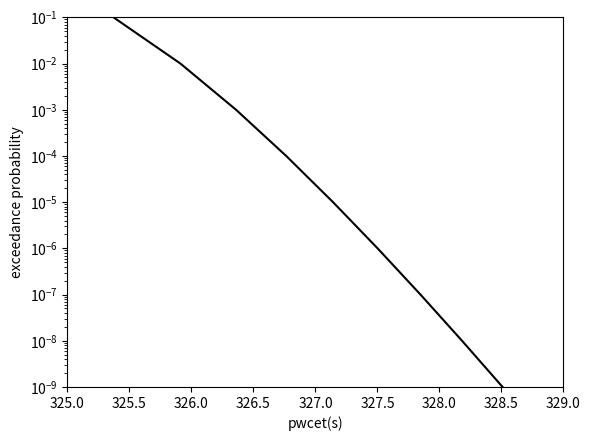

Write Python code to recreate this figure.
import matplotlib.pyplot as plt

# 读取数据
x = [325.3715, 325.9111, 326.3596, 326.7642, 327.1419, 327.5012, 327.8469, 328.1821, 328.5089]
y = [0.1, 0.01, 0.001, 0.0001, 1e-05, 1e-06, 1e-07, 1e-08, 1e-09]

# 绘制曲线图
plt.plot(x, y, color='black')
plt.xscale('linear')
plt.yscale('log')
plt.xlim(325, 329)
plt.ylim(1e-9, 0.1)
plt.xlabel('pwcet(s)')
plt.ylabel('exceedance probability')

# 保存图形到文件并裁剪空白
plt.savefig('pwcet.png', bbox_inches='tight')
